Photos from the image-classification dataset "data" in the GitHub repository lambertgeo/PHI. Its 4 classes are: negatif, negative, positif, positive.

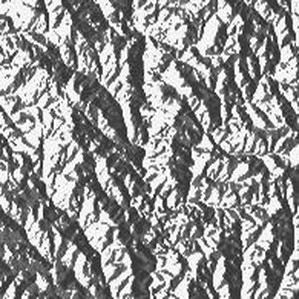
Label: negatif

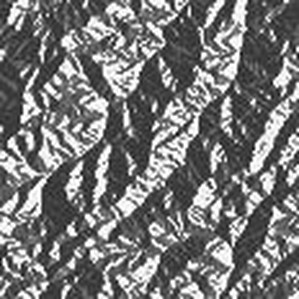
Label: negative

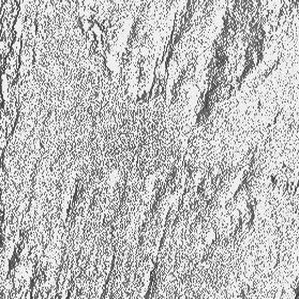
Label: negatif

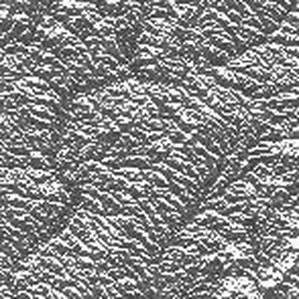
Label: positive

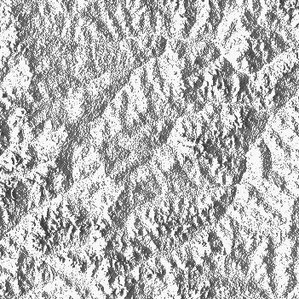
Label: positive

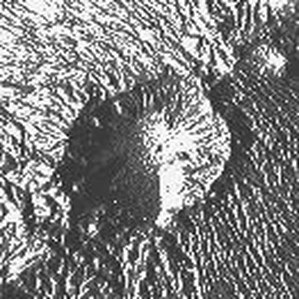
Label: positif
